2-way image classification set "Dataset" from GitHub (FieldRoboticsLab/Dataset-for-Indoor-Surface-Classification); label vocabulary: carpet, wood.

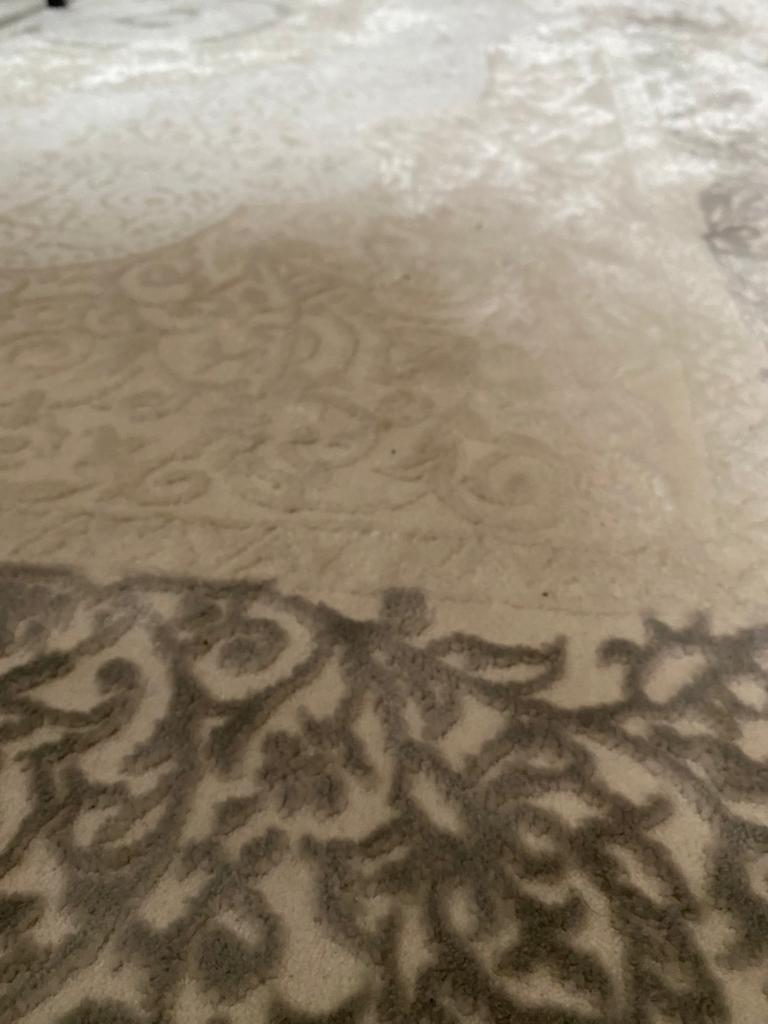
Label: carpet

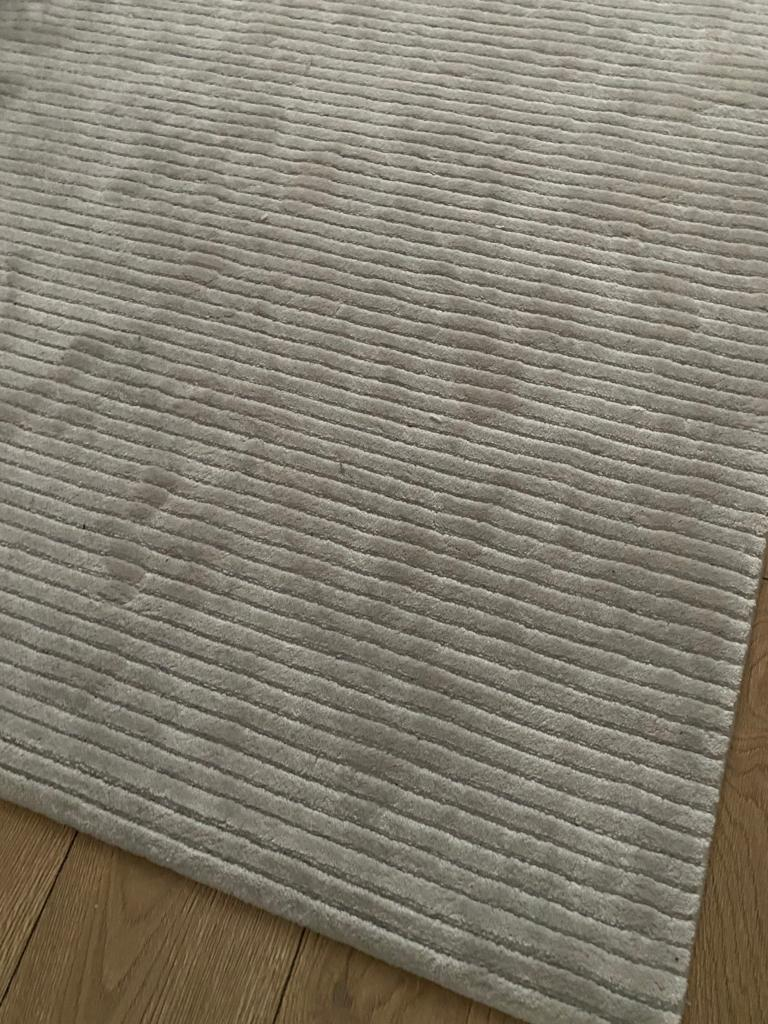
Label: carpet

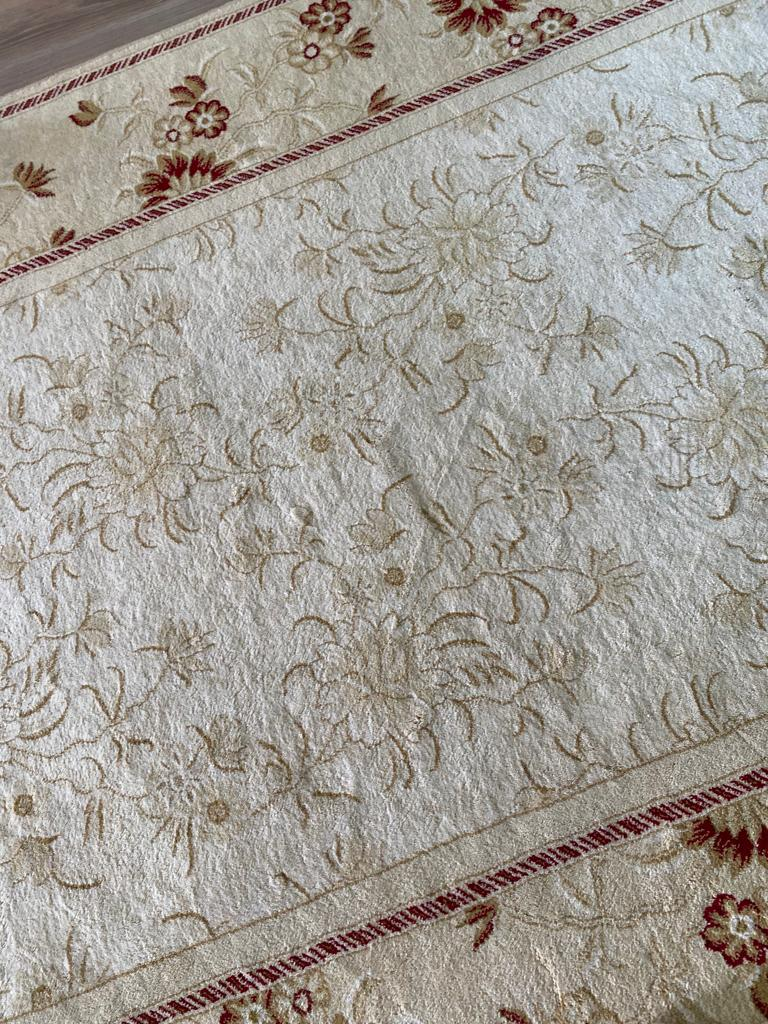
Label: carpet

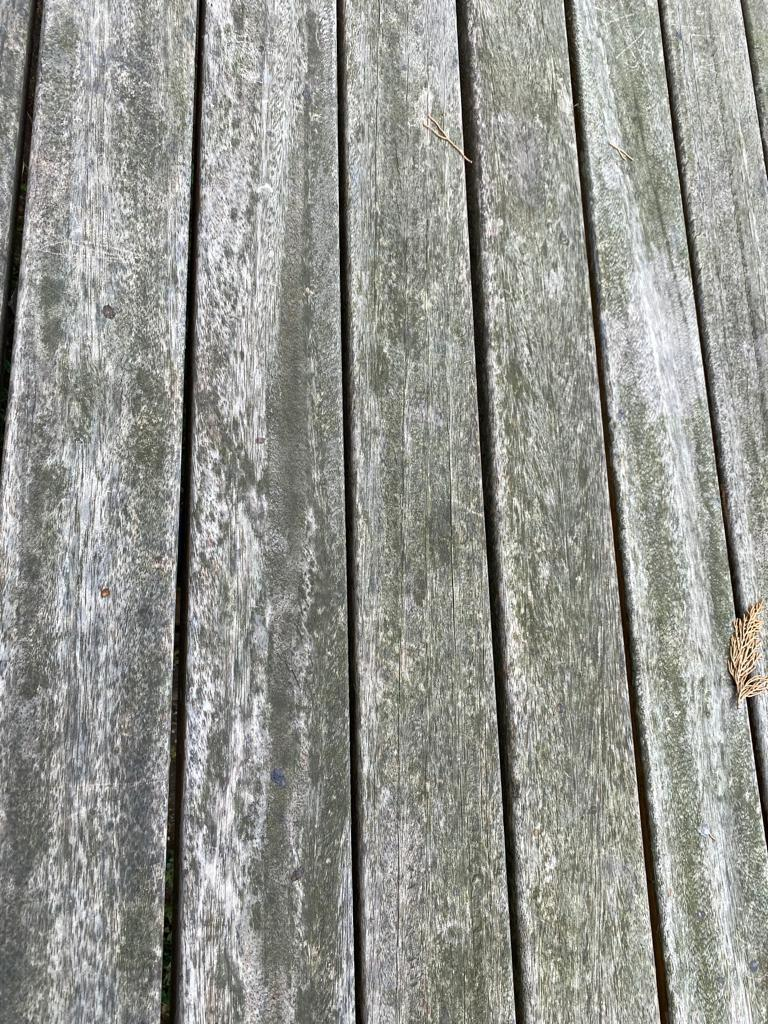
Label: wood

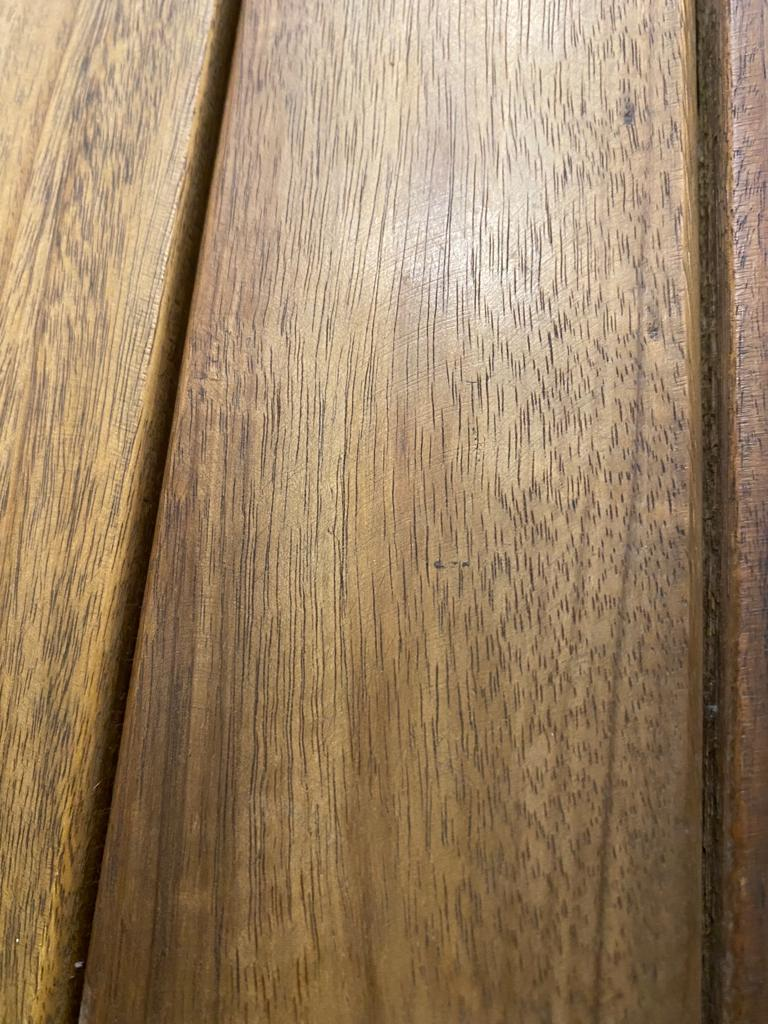
Label: wood

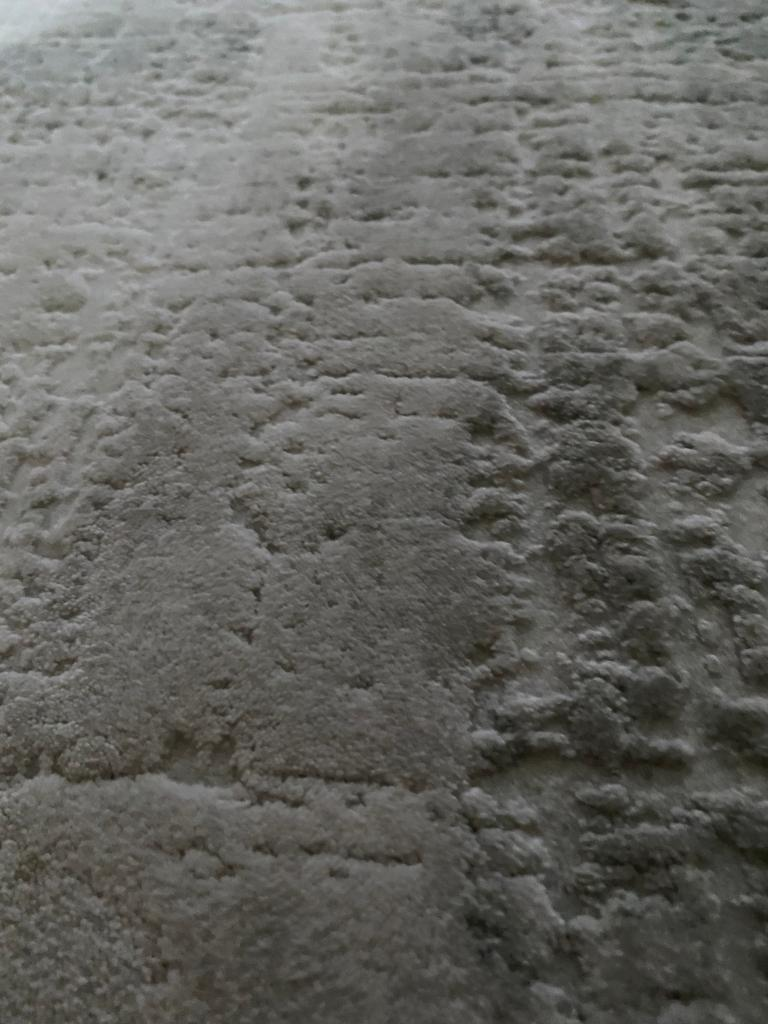
Label: carpet
